The GitHub repository daffakurnia11/Coffee-Beans-Roast-Level-Classification contains a labelled image folder "Dataset" with 4 categories: dark roast, green, light roast, medium roast. Examples follow, each with its label.

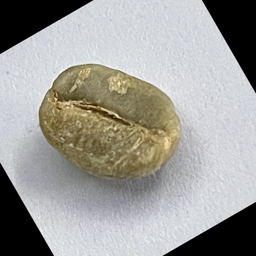
Label: green

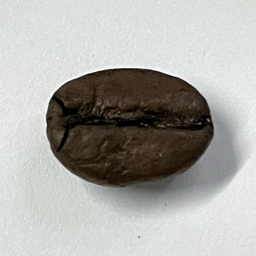
Label: dark roast

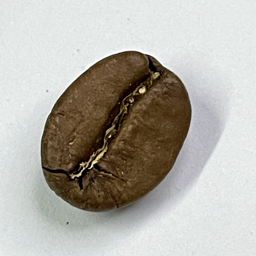
Label: medium roast

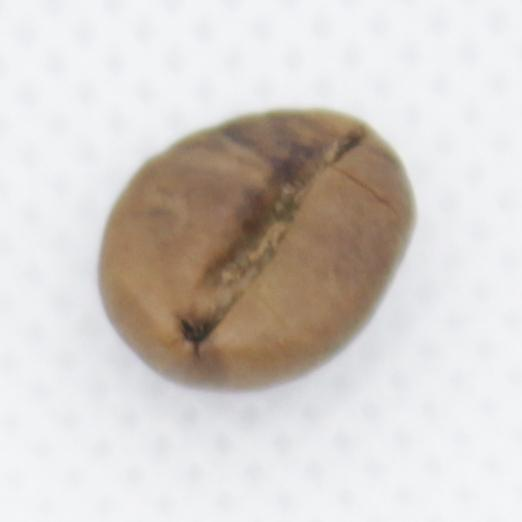
Label: light roast

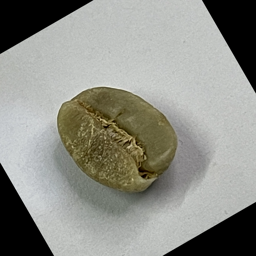
Label: green

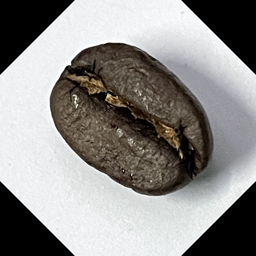
Label: dark roast
